Image classification data set "images" (7timothyhn/Capstone-CNN-MIU-project on GitHub). Class labels (4): 4-4 time signature, half note, quarter note, whole note.

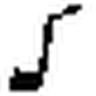
Label: quarter note

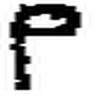
Label: half note

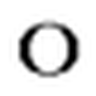
Label: whole note

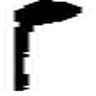
Label: quarter note

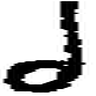
Label: half note

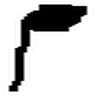
Label: quarter note
